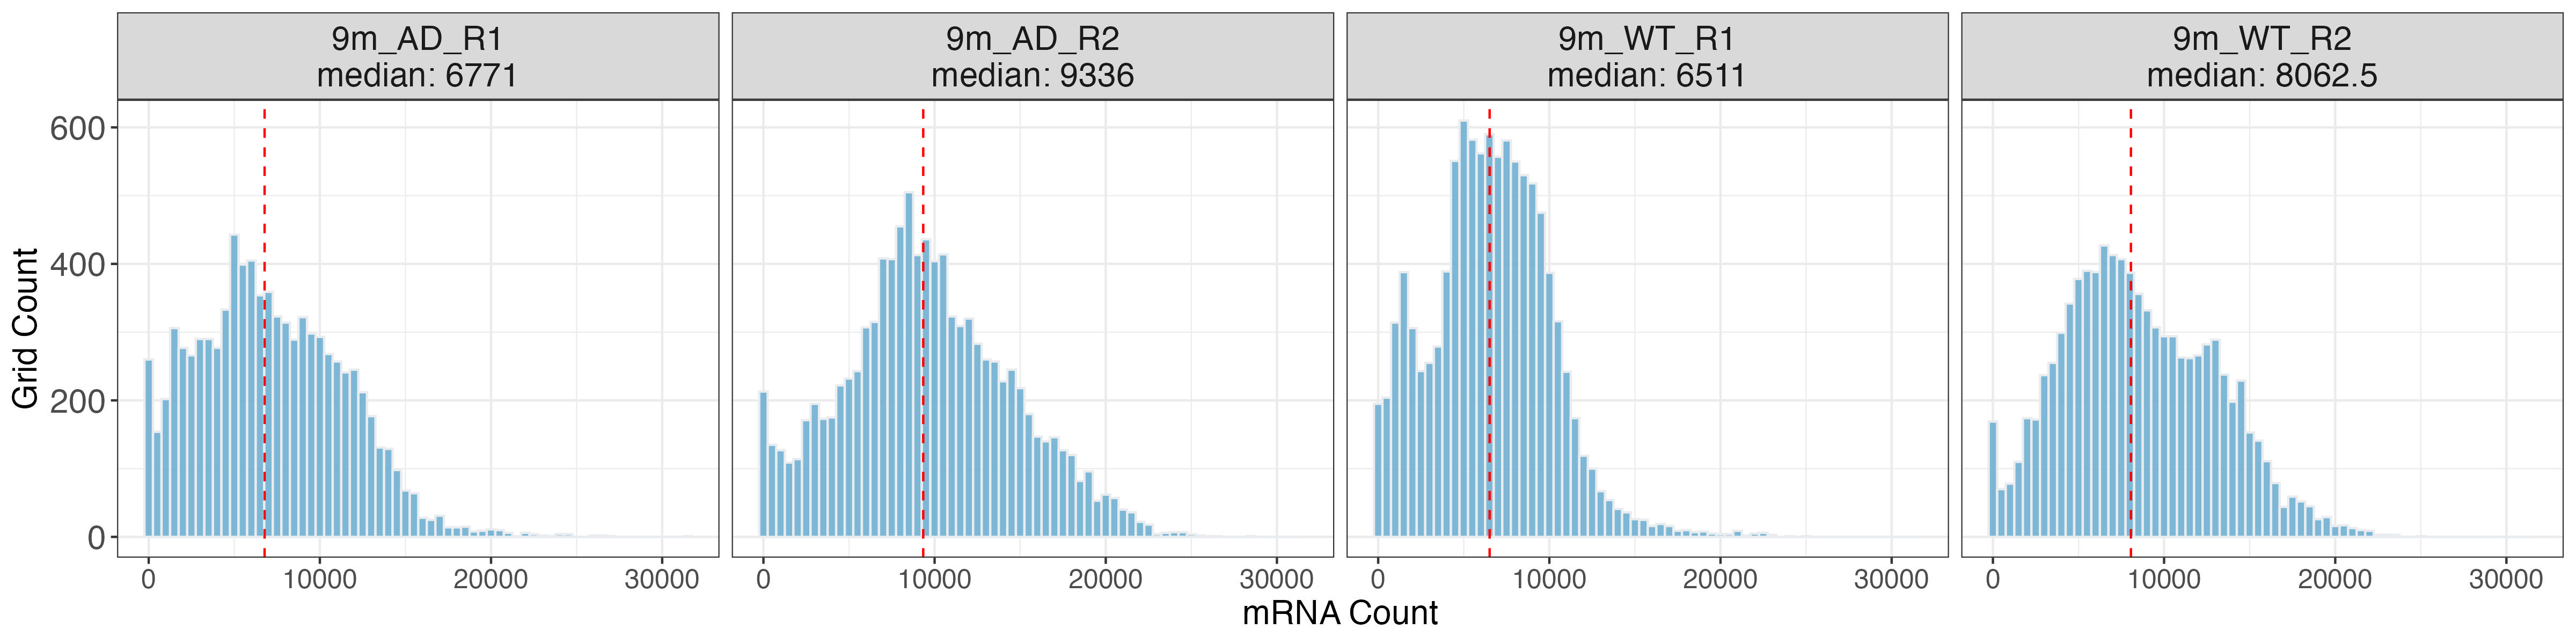

Values plotted in this chart, from the file beside it:
condition, count, nc_count
9m_AD_R1, 1605, 48.0
9m_AD_R1, 6699, 258.0
9m_AD_R1, 3939, 141.0
9m_AD_R1, 1066, 46.0
9m_AD_R1, 6235, 183.0
9m_AD_R1, 7558, 211.0
9m_AD_R1, 8460, 216.0
9m_AD_R1, 7320, 165.0
9m_AD_R1, 6511, 204.0
9m_AD_R1, 22.0, 0.0
9m_AD_R1, 557.0, 24.0
9m_AD_R1, 4871, 194.0
9m_AD_R1, 9352, 294.0
9m_AD_R1, 13694, 462.0
9m_AD_R1, 13788, 456.0
9m_AD_R1, 12229, 372.0
9m_AD_R1, 6548, 298.0
9m_AD_R1, 6437, 331.0
9m_AD_R1, 6035, 258.0
9m_AD_R1, 105.0, 1.0
9m_AD_R1, 180.0, 4.0
9m_AD_R1, 23.0, 3.0
9m_AD_R1, 2349, 61.0
9m_AD_R1, 5051, 119.0
9m_AD_R1, 10552, 322.0
9m_AD_R1, 9791, 305.0
9m_AD_R1, 9364, 283.0
9m_AD_R1, 10467, 336.0
9m_AD_R1, 9378, 321.0
9m_AD_R1, 7113, 353.0
9m_AD_R1, 7170, 358.0
9m_AD_R1, 10323, 380.0
9m_AD_R1, 13738, 449.0
9m_AD_R1, 1222, 56.0
9m_AD_R1, 819.0, 13.0
9m_AD_R1, 4492, 113.0
9m_AD_R1, 7291, 151.0
9m_AD_R1, 8492, 217.0
9m_AD_R1, 7165, 159.0
9m_AD_R1, 4582, 122.0
9m_AD_R1, 3636, 78.0
9m_AD_R1, 2144, 67.0
9m_AD_R1, 2512, 84.0
9m_AD_R1, 4850, 217.0
9m_AD_R1, 6843, 233.0
9m_AD_R1, 11087, 344.0
9m_AD_R1, 14440, 514.0
9m_AD_R1, 12999, 443.0
9m_AD_R1, 1357, 71.0
9m_AD_R1, 39.0, 2.0
9m_AD_R1, 691.0, 16.0
9m_AD_R1, 2851, 61.0
9m_AD_R1, 6361, 190.0
9m_AD_R1, 7620, 246.0
9m_AD_R1, 5834, 159.0
9m_AD_R1, 5234, 96.0
9m_AD_R1, 6222, 134.0
9m_AD_R1, 3401, 64.0
9m_AD_R1, 2657, 60.0
9m_AD_R1, 42.0, 0.0
... 37,969 more rows
